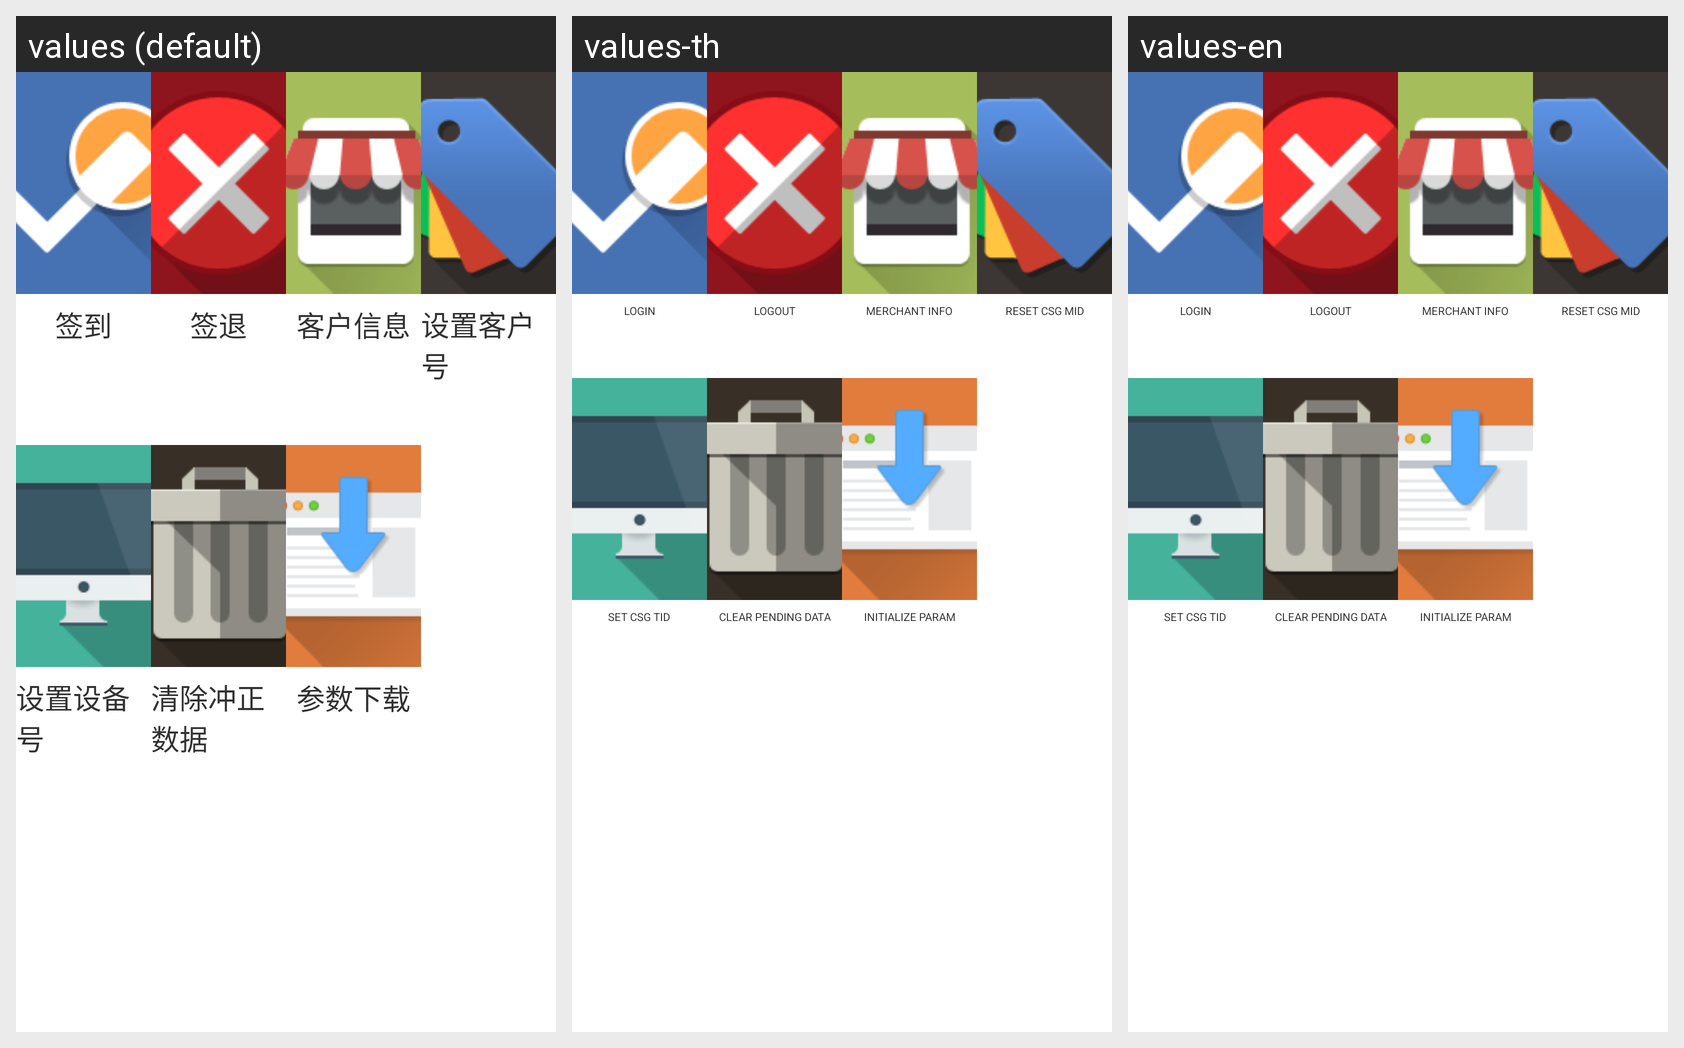

The Android screen above is rendered under several locales of the same app. Produce the string resources it draws, with the default and per-locale values.
Android screen res/layout/activity_settings_index_controller.xml rendered under 3 locales, left to right: values (default), values-th, values-en. Device: Nexus 5 (rendered at 1080×1920; each locale shown at half size, 540×960, under a caption strip naming it); theme CustomTheme.
Strings drawn on this screen, with the default value and each locale's value (text and hints the layout hard-codes, and strings that could not be matched under every locale, appear in the picture but are not listed):

settins_index_module_title_login
  values: 签到
  values-th: LOGIN
  values-en: LOGIN

settins_index_module_title_logout
  values: 签退
  values-th: LOGOUT
  values-en: LOGOUT

settins_index_module_title_merchant_info
  values: 客户信息
  values-th: MERCHANT INFO
  values-en: MERCHANT INFO

settins_index_module_title_setMerchId
  values: 设置客户号
  values-th: RESET CSG MID
  values-en: RESET CSG MID

settins_index_module_title_setMachineId
  values: 设置设备号
  values-th: SET CSG TID
  values-en: SET CSG TID

settins_index_module_title_clearReverseData
  values: 清除冲正数据
  values-th: CLEAR PENDING DATA
  values-en: CLEAR PENDING DATA

settins_index_module_title_downloadMerchData
  values: 参数下载
  values-th: INITIALIZE PARAM
  values-en: INITIALIZE PARAM
